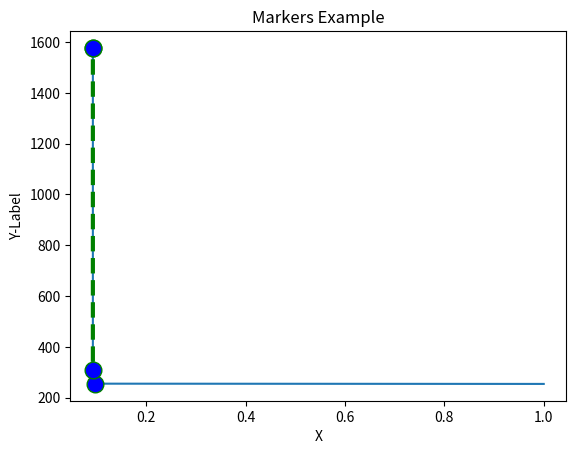

The matplotlib source for this figure:

get_ipython().system('pip install networkx==2.3')


import matplotlib.pyplot as plt



x=[1,0.1,0.097,0.092203,0.092202,0.0921]



y=[254,255,255,309,1577,1577]


plt.plot(x,y)


x=[0.097,0.092203,0.092202,0.0921]


y=[255,309,1577,1577]


# naming the x axis 
plt.xlabel('x') 
# naming the y axis 
plt.ylabel('Y-Label') 
plt.title('Example')
plt.plot(x,y,color='green', linestyle='dashed', linewidth = 3, 
         marker='o', markerfacecolor='blue', markersize=12)



plt.xlabel('X') 
# naming the y axis 
plt.ylabel('Y-Label') 
plt.title('Markers Example')
plt.scatter(x,y, label= "stars", color= "green",marker= "*", s=30) 




